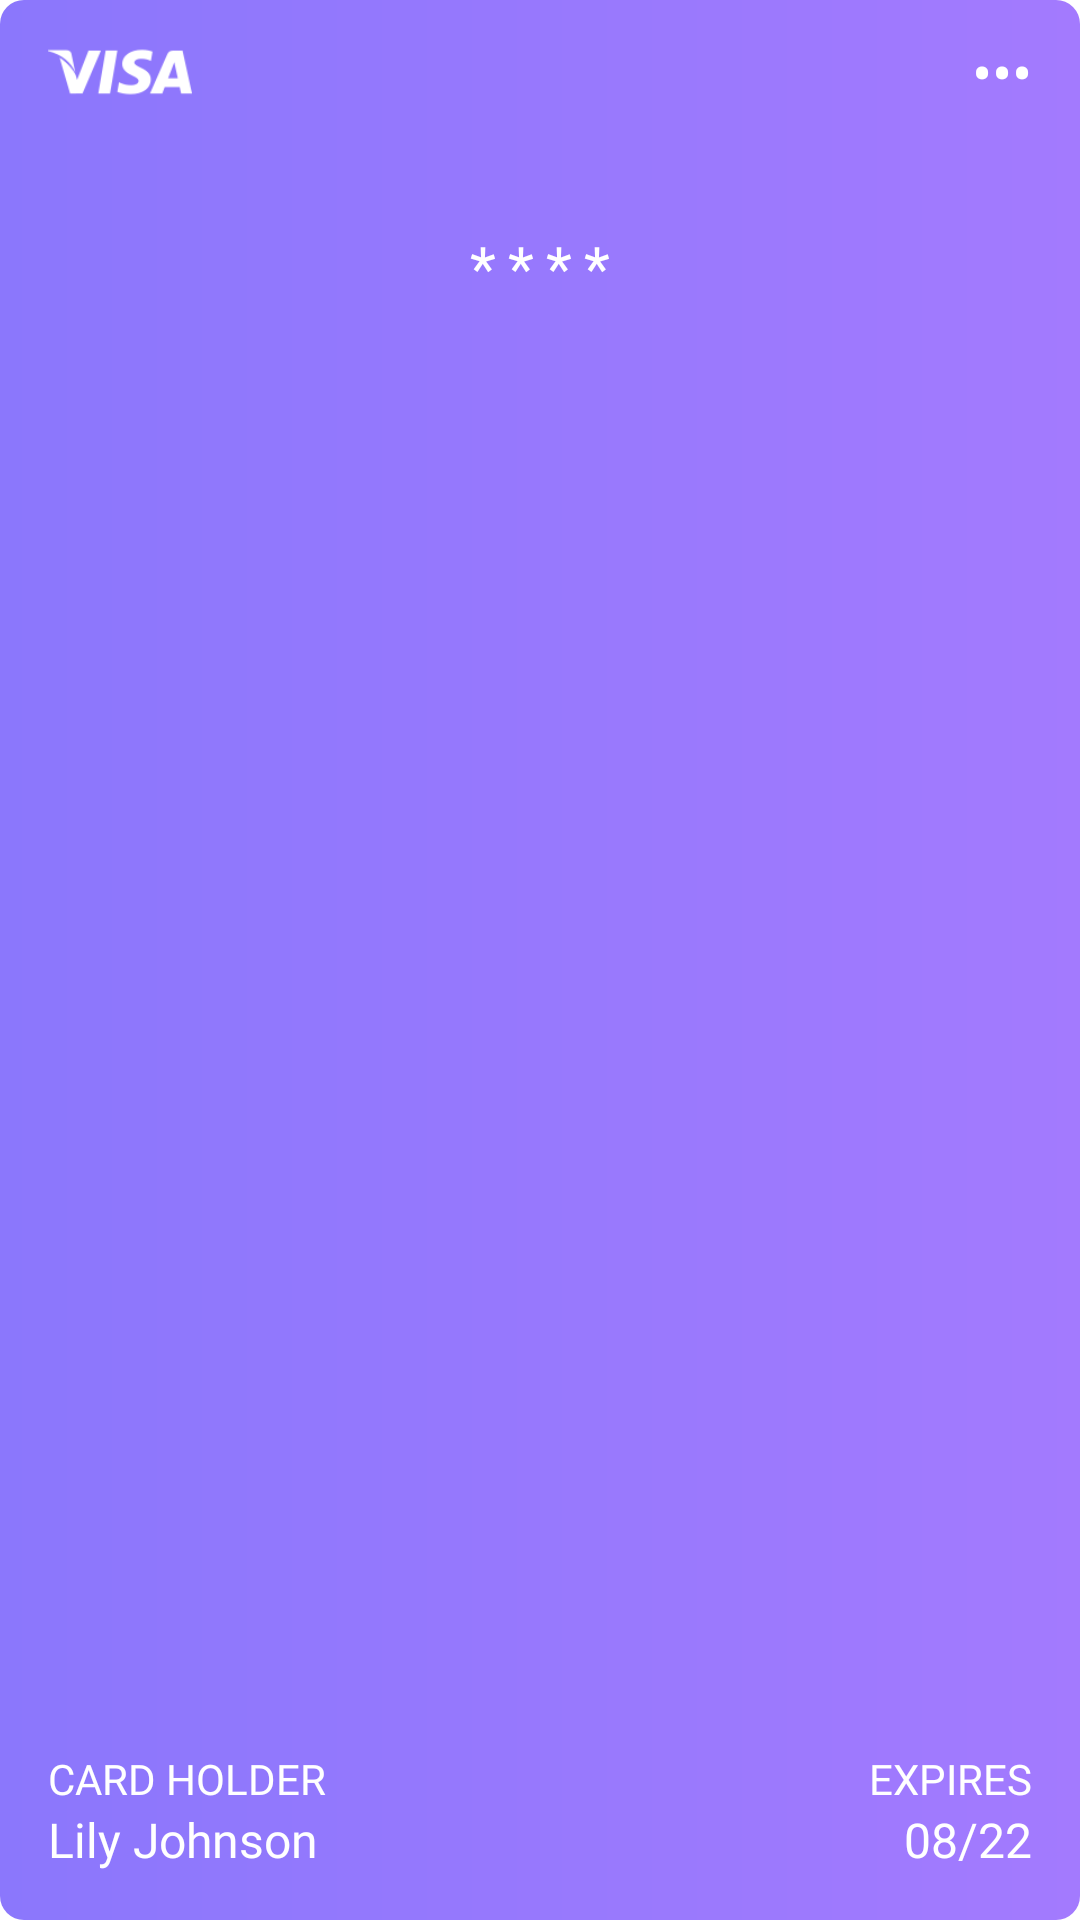

Here is an Android app screen rendered from its layout file. Give the layout XML and the strings, colors and styles it references.
<!-- AndroidManifest.xml: application theme Theme.MovieTicketApp -->
<!-- res/layout/view_credit_card.xml -->
<?xml version="1.0" encoding="utf-8"?>
<RelativeLayout xmlns:android="http://schemas.android.com/apk/res/android"
    android:layout_width="@dimen/width_credit_card"
    android:layout_height="@dimen/height_credit_card"
    android:background="@drawable/background_credit_card"
    >

    <androidx.appcompat.widget.AppCompatImageView
        android:id="@+id/ivVisa"
        android:layout_width="@dimen/margin_xxlarge"
        android:layout_height="@dimen/margin_xxlarge"
        android:layout_marginStart="@dimen/margin_medium_2"
        android:src="@drawable/ic_visa" />

    <TextView
        android:layout_width="wrap_content"
        android:layout_height="wrap_content"
        android:layout_alignParentEnd="true"
        android:layout_alignTop="@id/ivVisa"
        android:layout_alignBottom="@id/ivVisa"
        android:gravity="center"
        android:textSize="@dimen/text_regular_3x"
        android:textColor="@color/white"
        android:layout_marginEnd="@dimen/margin_medium_2"
        android:text="•••"/>

    <LinearLayout
        android:layout_width="match_parent"
        android:layout_height="50dp"
        android:layout_below="@id/ivVisa"
        android:layout_alignParentEnd="true"
        android:layout_marginHorizontal="@dimen/margin_medium_2"
        android:layout_marginTop="@dimen/margin_medium_2"
        android:gravity="center">



        <TextView
            android:id="@+id/tvCreditCardNumber"
            android:layout_width="0dp"
            android:layout_height="wrap_content"
            android:layout_weight="1"
            android:gravity="center"
            android:letterSpacing="0.2"
            android:text="****"
            android:textColor="@color/white"
            android:textSize="@dimen/text_regular_3x" />


    </LinearLayout>

    <LinearLayout
        android:layout_width="wrap_content"
        android:layout_height="wrap_content"
        android:layout_alignParentBottom="true"
        android:orientation="vertical"
        android:layout_marginBottom="@dimen/margin_medium_2"
        android:layout_marginHorizontal="@dimen/margin_medium_2"
        >

        <TextView
            android:layout_width="wrap_content"
            android:layout_height="wrap_content"
            android:textSize="@dimen/text_regular"
            android:textColor="@color/white"
            android:layout_marginEnd="@dimen/margin_medium_2"
            android:fontFamily="@font/poppins_light"
            android:text="@string/lbl_card_holder"
            android:textAllCaps="true"
            />

        <TextView
            android:id="@+id/tvCreditCardHolder"
            android:layout_width="wrap_content"
            android:layout_height="wrap_content"
            android:textSize="@dimen/text_regular_2x"
            android:textColor="@color/white"
            android:layout_marginEnd="@dimen/margin_medium_2"
            android:fontFamily="@font/poppins_regular"
            android:text="Lily Johnson"
            />


    </LinearLayout>

    <LinearLayout
        android:layout_width="wrap_content"
        android:layout_height="wrap_content"
        android:layout_alignParentBottom="true"
        android:layout_alignParentEnd="true"
        android:orientation="vertical"
        android:layout_marginBottom="@dimen/margin_medium_2"
        android:layout_marginHorizontal="@dimen/margin_medium_2"
        >

        <TextView
            android:layout_width="match_parent"
            android:layout_height="wrap_content"
            android:textSize="@dimen/text_regular"
            android:textColor="@color/white"
            android:textAlignment="textEnd"
            android:fontFamily="@font/poppins_light"
            android:text="@string/lbl_expires"
            />

        <TextView
            android:id="@+id/tvCreditCardExpireDate"
            android:layout_width="match_parent"
            android:layout_height="wrap_content"
            android:textSize="@dimen/text_regular_2x"
            android:textColor="@color/white"
            android:textAlignment="textEnd"
            android:fontFamily="@font/poppins_regular"
            android:text="08/22"
            />


    </LinearLayout>



</RelativeLayout>
<!-- resources referenced by this layout -->
<resources>
  <color name="white">#FFFFFFFF</color>
  <dimen name="height_credit_card">190dp</dimen>
  <dimen name="margin_medium_2">16dp</dimen>
  <dimen name="margin_xxlarge">48dp</dimen>
  <dimen name="text_regular">14sp</dimen>
  <dimen name="text_regular_2x">16sp</dimen>
  <dimen name="text_regular_3x">20sp</dimen>
  <dimen name="width_credit_card">300dp</dimen>
  <!-- drawable background_credit_card (drawable) -->
  <?xml version="1.0" encoding="utf-8"?>
  <shape xmlns:android="http://schemas.android.com/apk/res/android">
      <gradient android:startColor="@color/card_gradient_start"
          android:endColor="@color/card_gradient_end"/>
  
      <corners android:radius="@dimen/margin_medium"/>
  </shape>
  <!-- drawable ic_visa: png bitmap (drawable-xxxhdpi, 3315 bytes) -->
  <string name="lbl_card_holder">Card Holder</string>
  <string name="lbl_expires">EXPIRES</string>
  <style name="Theme.MovieTicketApp" parent="Theme.MaterialComponents.DayNight.NoActionBar">
          
          <item name="colorPrimary">@color/color_primary</item>
  
          
          <item name="android:statusBarColor">@color/color_primary</item>
          
          <item name="android:autofilledHighlight">@android:color/transparent</item>
      </style>
  <color name="card_gradient_start">#8B77FC</color>
  <color name="card_gradient_end">#A37AFE</color>
  <dimen name="margin_medium">8dp</dimen>
  <color name="color_primary">#623EEA</color>
</resources>
